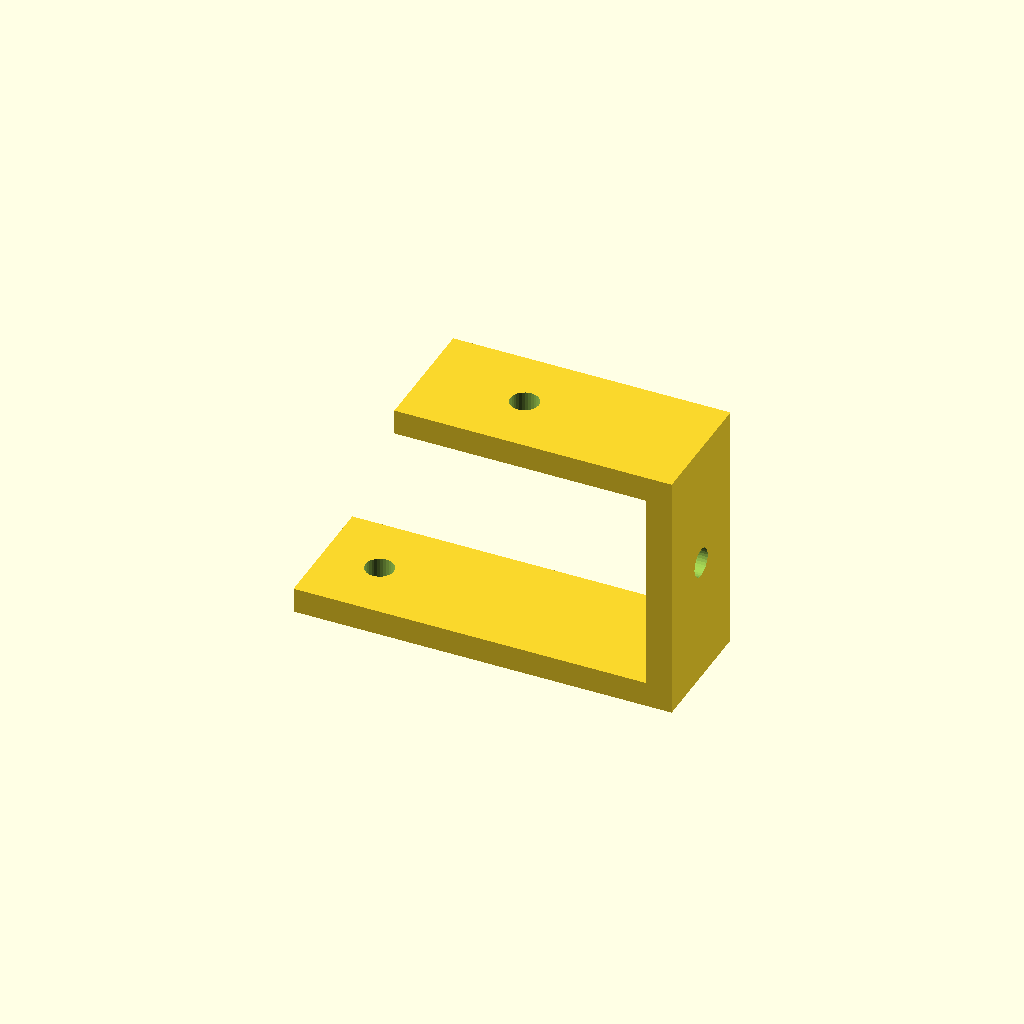
Cell 1 — every parameter at its default value.
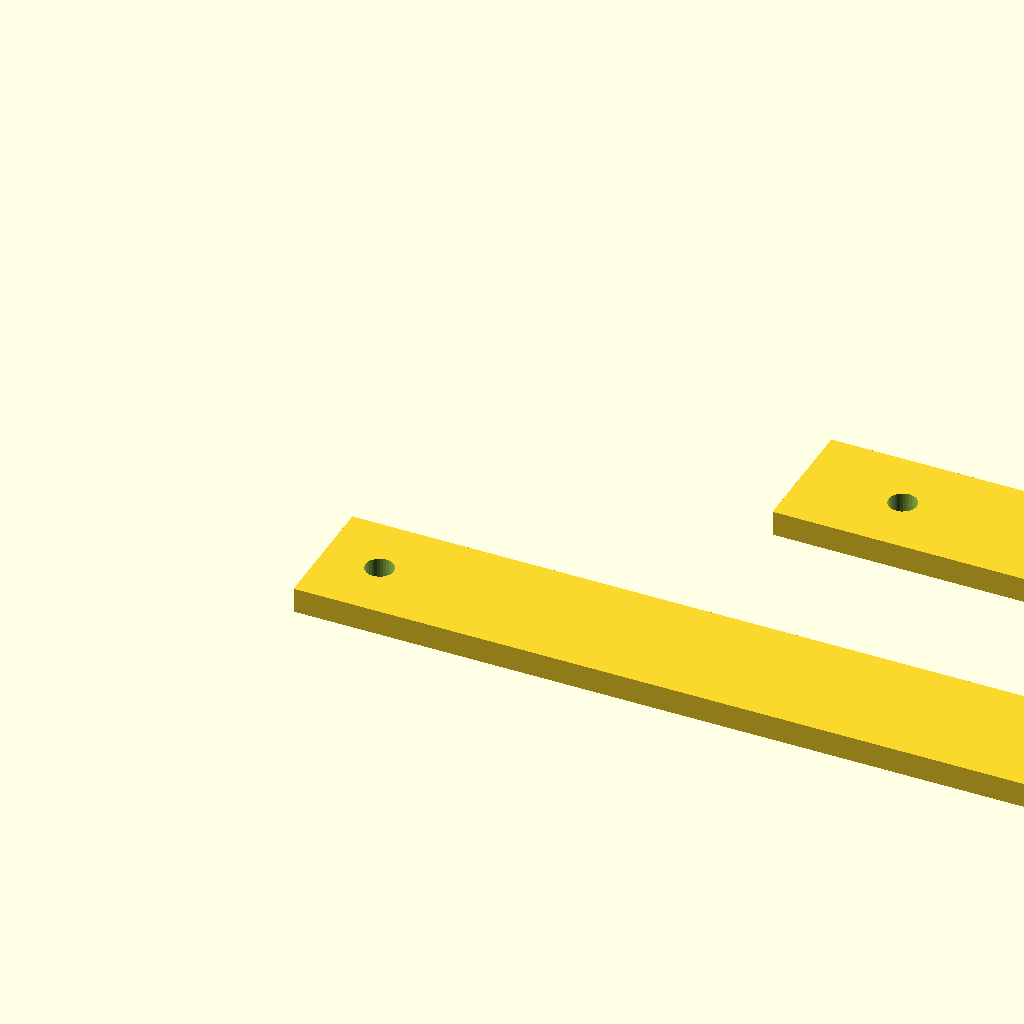
Cell 2: the same model with foot_len = 120.
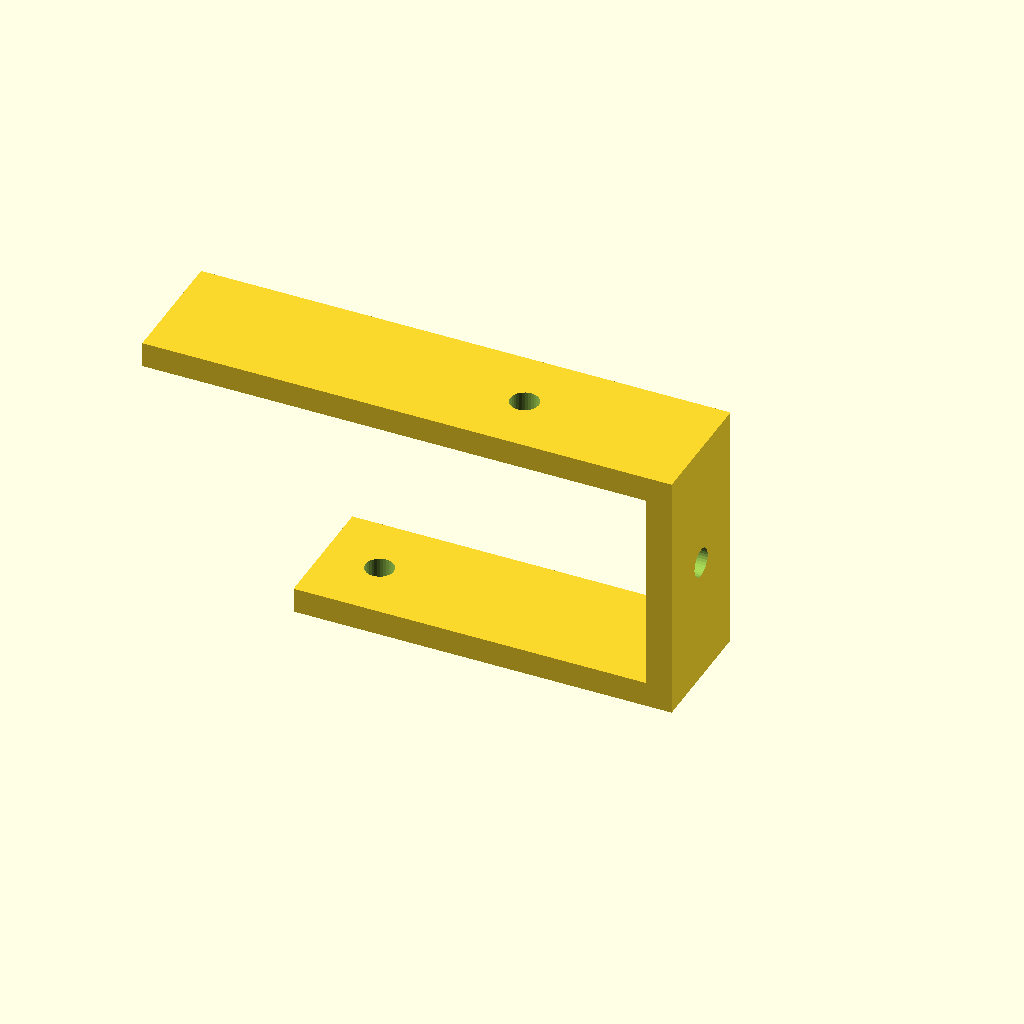
Cell 3: top_len = 80 (everything else at default).
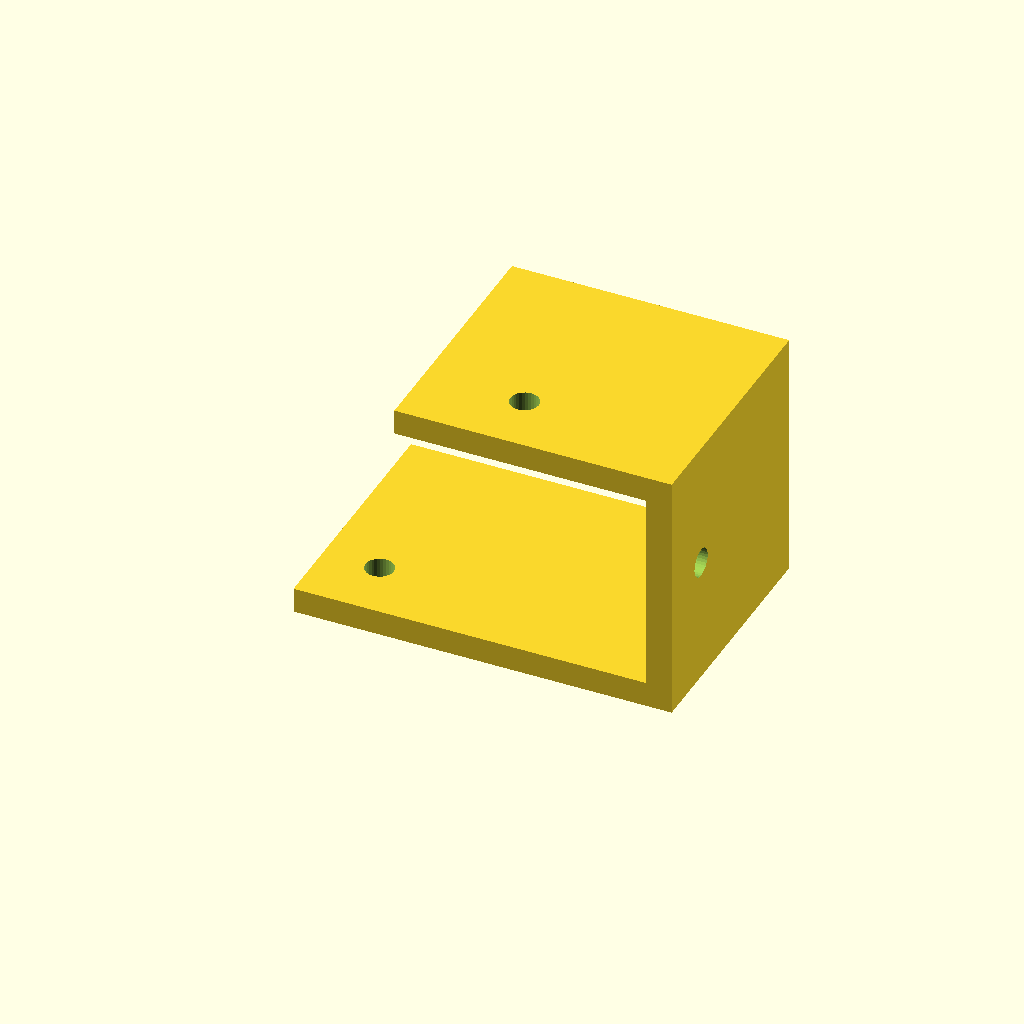
Cell 4 — depth set to 40, the other parameters unchanged.
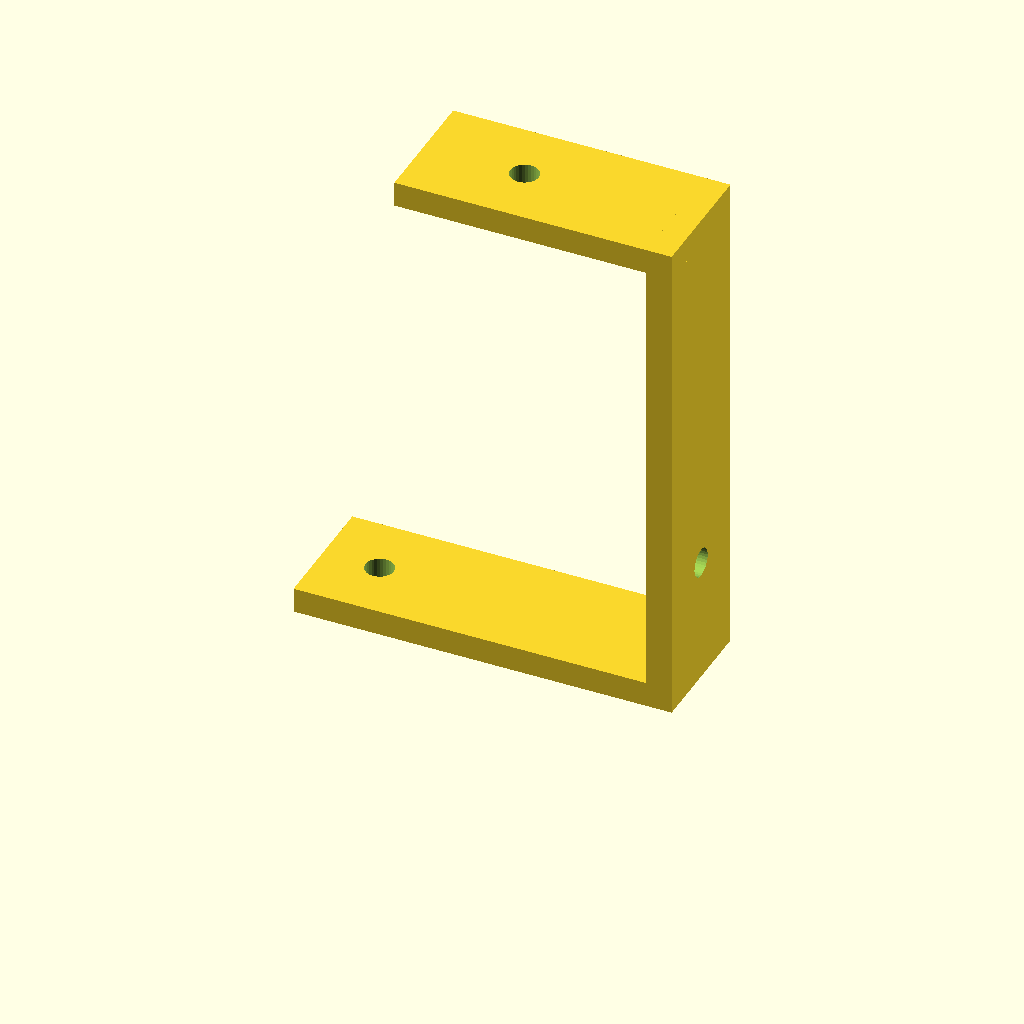
Cell 5: the same model with step_h = 80.
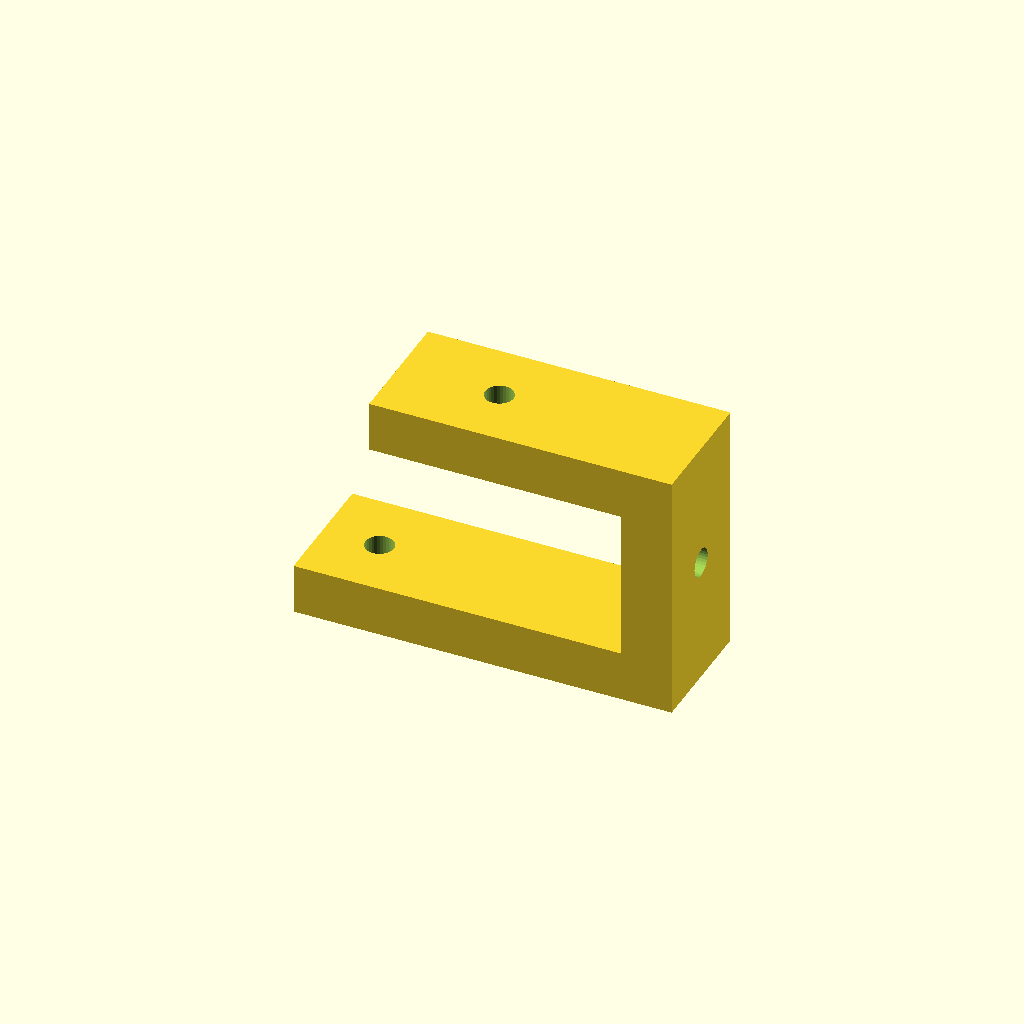
Cell 6: plate_t = 8 (everything else at default).
One fixed orthographic camera (rotation 55°, 0°, 25°; colour scheme Cornfield) for every cell.
OpenSCAD source file optional_data/data/gen2/zbrackets/part_0058.scad:
$fn = 32;

// ----------------------------------------------------------------------
// Z-bracket: 60 x 20 x 40 mm
// ----------------------------------------------------------------------

// --- parameters (mm) ---
foot_len = 60;            // lower foot length, X
top_len = 40;             // upper foot length, X
depth = 20;               // bracket width, Y
step_h = 40;              // overall rise, Z
plate_t = 4;              // plate thickness
hole_d = 4.5;             // clearance for M4

module hole_z(px, py, z0) {
  translate([px, py, z0 - 2.5]) cylinder(h = plate_t + 5, d = hole_d);
}
module hole_x(py, pz) {
  translate([-2.5, py, pz]) rotate([0, 90, 0]) cylinder(h = plate_t + 5, d = hole_d);
}

difference() {
  union() {
    cube([foot_len, depth, plate_t]);
    /* web, overlapping the lower foot */
    translate([foot_len - plate_t, 0, 0]) cube([plate_t, depth, step_h]);
    /* upper foot, sunk into the web */
    translate([foot_len - plate_t - top_len, 0, step_h - plate_t]) cube([top_len + plate_t, depth, plate_t]);
  }
  hole_z(9, 10, 0);
  translate([foot_len - plate_t - 24, 0, 0]) hole_z(0, 10, step_h - plate_t);
  translate([foot_len - plate_t, 0, 0]) hole_x(10, 20);
}
Customizer parameters (derived from the source; name, type, default, range or options):
foot_len: number, default 60
top_len: number, default 40
depth: number, default 20
step_h: number, default 40
plate_t: number, default 4
hole_d: number, default 4.5
